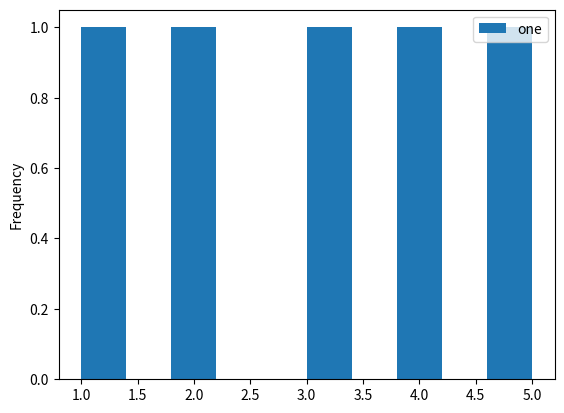

Reproduce this figure in Python.
def plot():
    try:
        import matplotlib.pyplot as plt
        import numpy as np
        import pandas as pd
    except ModuleNotFoundError:
        return

    df = pd.DataFrame(np.array([1, 2, 3, 4, 5]),
                      columns=['one'])

    df.plot.hist()

    plt.show()


plot()
